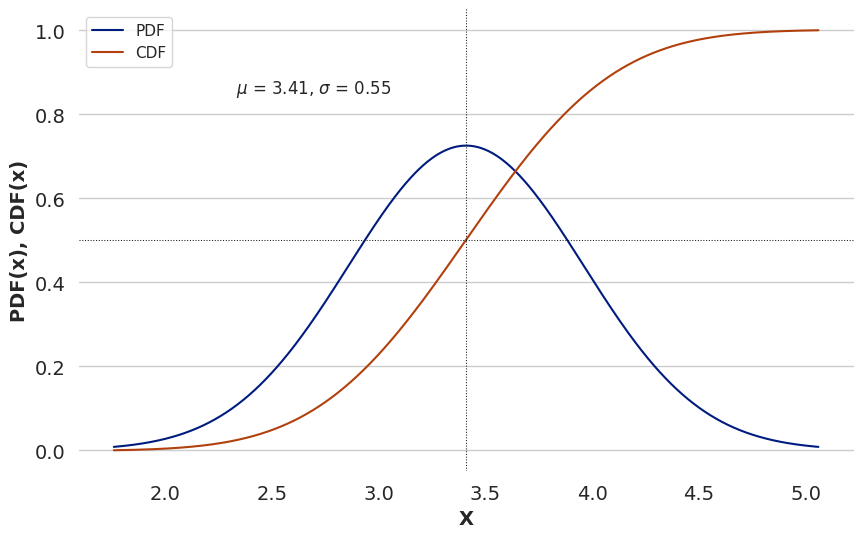

Here is the Python script that generated this plot:
import matplotlib.pyplot as plt # for plotting
import seaborn as sns           # for prettyness in plotting
import numpy as np              # for numericals
sns.set(style="whitegrid")      # whitegrid make the plot ohh so pretty
sns.set_palette("dark")         # we like our palette as we like our coffee



# create a lambda function that takes 3, arguments. x is the function value, mu is the distribution mean, sigma is the standard deviation, 
# returns the probability density function
pdf = lambda x, sigma, mu: 1 / (sigma * np.sqrt(2 * np.pi)) * np.exp(- 1 / 2*(( x - mu) / sigma)**2) 

mu = 3.41       # define variable mu
sigma = 0.55    # define variable sigma

# if mu = 0 and sigma = 1, pdf is standard normal

grid = np.linspace(mu - 3 * sigma, mu + 3 * sigma, 1000) # create a grid for funciton evaluations and plotting
vals = [pdf(i, sigma, mu) for i in grid]                 # list comprehension, provides list of pdf values on the grid

# cumulative sum of probabilities divided by the sum of probabilities, returns the cumulative distibution function
# for every value on the grid

cdf = np.cumsum(vals) / np.sum(vals)        





fig, ax = plt.subplots(figsize=(10,6)) # defining a figue and axis
ax.plot(grid, vals, label = 'PDF')     # plotting the proberbility density function, as a line plot
ax.plot(grid, cdf, label = 'CDF')      # plotting the cumulative density function, as a line plot

ax.axhline(y = 0.5, color = 'k', linestyle = ':', linewidth=.75) # plot horizontal line at p = 0.5
ax.axvline(x = mu, color = 'k', linestyle = ':', linewidth=.75)  # plot vertical line at x = mu

ax.text(x = mu - 2 * sigma, y = 0.85 , s = f' $\mu$ = {mu}, $\sigma$ = {sigma}')


# Add title and axis labels
plt.xlabel('X', fontsize = 14, fontweight = 'bold')     
plt.ylabel('PDF(x), CDF(x)', fontsize=14, fontweight='bold')
ax.grid(False, which = 'both', axis = 'x')  # remove some the grid in the plot
ax.set_axisbelow(True)                      # ticks below axis, maybe they are anyway.

# Add legend
ax.legend()

# Remove box around the plot
ax.spines['top'].set_visible(False)
ax.spines['right'].set_visible(False)
ax.spines['bottom'].set_visible(False)
ax.spines['left'].set_visible(False)

# Change fontsize for axis labels and tick marks
ax.tick_params(axis = 'both', labelsize = 14)




